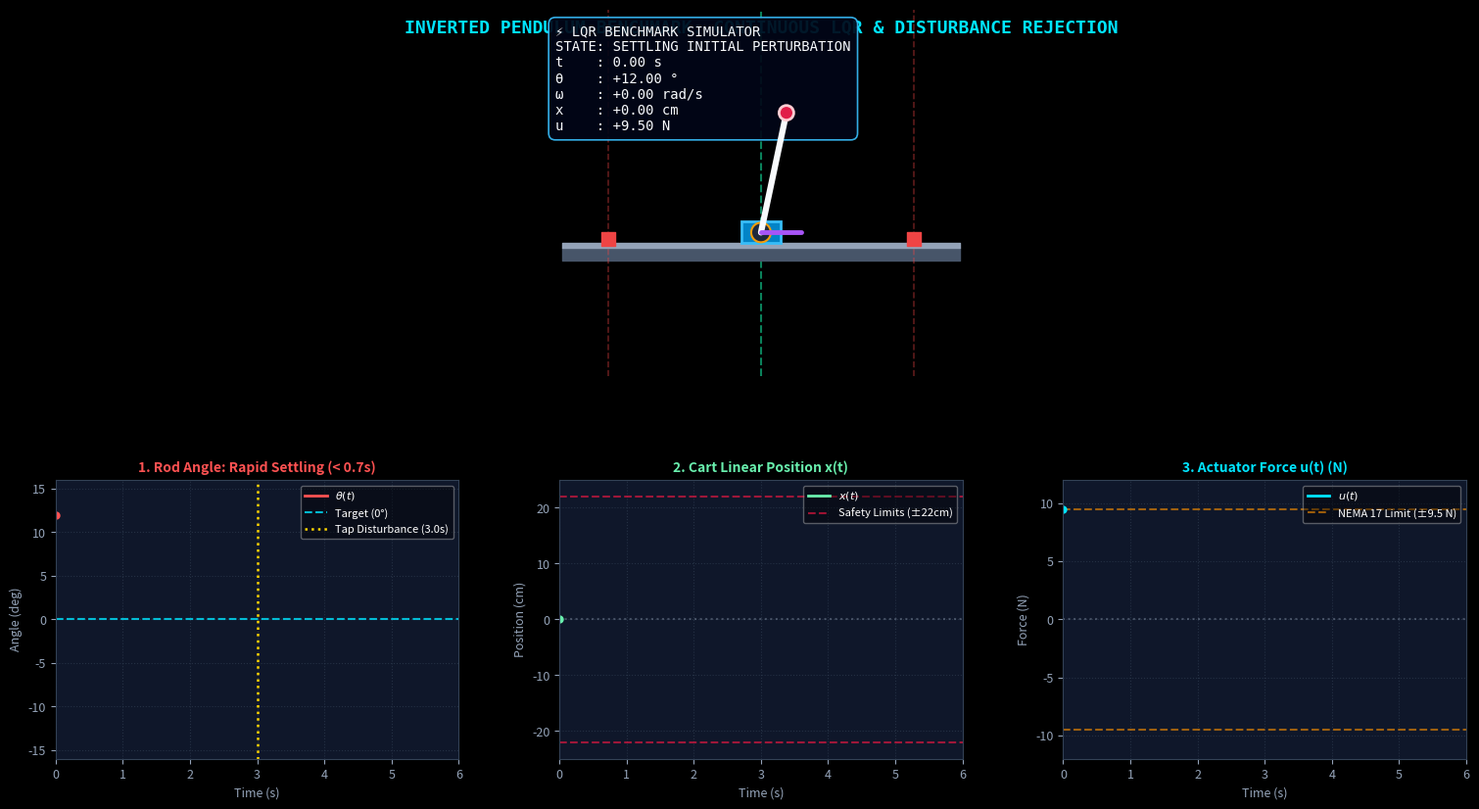

Reproduce this figure in Python. (Note: this script raises an exception after producing the figure.)
#!/usr/bin/env python3
"""
Publication-Grade Inverted Pendulum LQR Simulation Video
Author: Karim Laiti (Sapienza University of Rome)
Generates 1080p 60fps MP4 combining:
1. Top: Full physical 2D animation with rail, cart, pendulum rod, tip mass, and live force vector
2. Bottom: 3 live-updating oscilloscopes (Angle, Cart Position, Actuator Force) + HUD
Based directly on Karim's benchmark in lqr_simulation.py and plot_dynamics.py
"""

import os
import numpy as np
import matplotlib.pyplot as plt
from matplotlib.patches import Rectangle, Circle
import matplotlib.animation as animation
import scipy.linalg

# --- 1. SYSTEM CONSTANTS & LQR SYNTHESIS ---
g = 9.81
M = 0.380       # Cart mass (kg)
m = 0.045       # Pendulum mass (kg)
L = 0.200       # Rod length (m)
l = 0.130       # COM distance (m)
J = 0.00105     # Pivot inertia (kg*m^2)
b_c = 0.12      # Cart friction (N*s/m)
b_p = 0.0008    # Pivot damping (N*m*s/rad)
MAX_FORCE = 9.5 # NEMA 17 limit (N)
RAIL_LIMIT = 0.25 # Safety stroke (m)

det0 = (M + m) * J - (m * l)**2

A = np.array([
    [0.0, 1.0, 0.0, 0.0],
    [0.0, -b_c * J / det0, -(m**2 * g * l**2) / det0, b_p * m * l / det0],
    [0.0, 0.0, 0.0, 1.0],
    [0.0, m * l * b_c / det0, (M + m) * m * g * l / det0, -(M + m) * b_p / det0]
])

B = np.array([
    [0.0],
    [J / det0],
    [0.0],
    [-m * l / det0]
])

Q = np.diag([120.0, 15.0, 500.0, 25.0])
R = np.array([[0.05]])
S = scipy.linalg.solve_continuous_are(A, B, Q, R)
K = (np.linalg.inv(R) @ B.T @ S)[0]

# --- 2. PRE-COMPUTE TRAJECTORY (60 FPS, 6.0 SECONDS) ---
FPS = 60
T_MAX = 6.0
N_FRAMES = int(T_MAX * FPS)
dt_frame = 1.0 / FPS
substeps = 20
dt_sub = dt_frame / substeps

def rk4_step(state, u, dt):
    def deriv(s):
        x, v, th, w = s
        sin_th = np.sin(th)
        cos_th = np.cos(th)
        det = (M + m) * J - (m * l * cos_th)**2
        f1 = u - b_c * v + m * l * (w**2) * sin_th
        f2 = m * g * l * sin_th - b_p * w
        x_acc = (J * f1 - m * l * cos_th * f2) / det
        th_acc = (-m * l * cos_th * f1 + (M + m) * f2) / det
        return np.array([v, x_acc, w, th_acc])
    k1 = deriv(state)
    k2 = deriv(state + 0.5 * dt * k1)
    k3 = deriv(state + 0.5 * dt * k2)
    k4 = deriv(state + dt * k3)
    return state + (dt / 6.0) * (k1 + 2.0 * k2 + 2.0 * k3 + k4)

# Initial State: Inverted equilibrium with an initial +12.0° tilt disturbance
state = np.array([0.0, 0.0, np.radians(12.0), 0.0])

t_arr = np.zeros(N_FRAMES)
x_arr = np.zeros(N_FRAMES)
th_deg_arr = np.zeros(N_FRAMES)
w_arr = np.zeros(N_FRAMES)
u_arr = np.zeros(N_FRAMES)

for frame in range(N_FRAMES):
    t = frame * dt_frame
    t_arr[frame] = t
    x_arr[frame] = state[0]
    th_deg_arr[frame] = np.degrees(state[2])
    w_arr[frame] = state[3]
    
    # External disturbance: tap adding +2.5 rad/s at t = 3.0s
    if 3.0 <= t < 3.0 + dt_frame:
        state[3] += 2.5
        
    u = - float(np.dot(K, state))
    u = float(np.clip(u, -MAX_FORCE, MAX_FORCE))
    u_arr[frame] = u
    
    for _ in range(substeps):
        state = rk4_step(state, u, dt_sub)
        if state[0] > RAIL_LIMIT:
            state[0] = RAIL_LIMIT
            state[1] = 0.0
        elif state[0] < -RAIL_LIMIT:
            state[0] = -RAIL_LIMIT
            state[1] = 0.0

print("Trajectory pre-computed cleanly. Building high-end visualization...")

# --- 3. ADVANCED VISUALIZATION SETUP (1920x1080 @ 60 FPS) ---
plt.style.use('dark_background')
fig = plt.figure(figsize=(16, 9), dpi=120)
fig.patch.set_facecolor('#020617')

# Layout: Top = Physical animation (58%), Bottom = 3 Oscilloscopes (42%)
gs = fig.add_gridspec(2, 3, height_ratios=[1.25, 0.95], hspace=0.32, wspace=0.25,
                       left=0.06, right=0.96, top=0.93, bottom=0.08)

ax_anim = fig.add_subplot(gs[0, :])
ax1 = fig.add_subplot(gs[1, 0])
ax2 = fig.add_subplot(gs[1, 1])
ax3 = fig.add_subplot(gs[1, 2])

# Styling of plots
for ax in [ax1, ax2, ax3]:
    ax.set_facecolor('#0f172a')
    ax.grid(True, color='#334155', linestyle=':', alpha=0.6)
    ax.tick_params(colors='#94a3b8', labelsize=9)
    for spine in ax.spines.values():
        spine.set_color('#334155')

# Physical Animation Axes
ax_anim.set_facecolor('#0f172a')
ax_anim.set_xlim(-0.35, 0.35)
ax_anim.set_ylim(-0.25, 0.35)
ax_anim.set_aspect('equal')
ax_anim.axis('off')

# Title
ax_anim.text(0.0, 0.32, "INVERTED PENDULUM BENCHMARK: CONTINUOUS LQR & DISTURBANCE REJECTION", 
             ha='center', va='center', color='#00E5FF', fontsize=13, weight='bold', fontfamily='monospace')

# Static Elements: 2020 Rail & MGN12 Base
rail_y = -0.04
ax_anim.fill_between([-0.325, 0.325], rail_y - 0.02, rail_y, color='#475569', zorder=2) # 2020 Extrusion
ax_anim.fill_between([-0.325, 0.325], rail_y, rail_y + 0.008, color='#94a3b8', zorder=3) # MGN12 Rail

# Limit switches
ax_anim.scatter([-RAIL_LIMIT, RAIL_LIMIT], [rail_y + 0.015, rail_y + 0.015], color='#ef4444', s=90, zorder=4, marker='s')
ax_anim.axvline(-RAIL_LIMIT, color='#ef4444', linestyle='--', lw=1.2, alpha=0.4)
ax_anim.axvline(RAIL_LIMIT, color='#ef4444', linestyle='--', lw=1.2, alpha=0.4)

# Center Target Line
ax_anim.axvline(x=0, color='#10b981', linestyle='--', lw=1.5, alpha=0.7, zorder=1)

# Dynamic Objects
cart_w = 0.065
cart_h = 0.035
cart_base_y = rail_y + 0.008

cart_rect = Rectangle((-cart_w/2, cart_base_y), cart_w, cart_h, fc='#0284c7', ec='#38bdf8', lw=2, zorder=5)
ax_anim.add_patch(cart_rect)

enc_circle = Circle((0, cart_base_y + cart_h/2), 0.016, fc='#1e293b', ec='#f59e0b', lw=1.5, zorder=6)
ax_anim.add_patch(enc_circle)

pendulum_line, = ax_anim.plot([], [], '-', color='#f8fafc', lw=4.5, zorder=7, solid_capstyle='round')

tip_circle = Circle((0, 0), 0.012, fc='#e11d48', ec='#fecdd3', lw=2, zorder=8)
ax_anim.add_patch(tip_circle)

force_line, = ax_anim.plot([], [], color='#a855f7', lw=3.5, zorder=9, solid_capstyle='round')

# HUD text
bbox_props = dict(boxstyle="round,pad=0.5", fc="#020617", ec="#38bdf8", lw=1.2, alpha=0.92)
info_text = ax_anim.text(0.02, 0.96, '', transform=ax_anim.transAxes, fontsize=10, 
                         verticalalignment='top', bbox=bbox_props, family='monospace', color='#f8fafc')

# --- 4. OSCILLOSCOPES SETUP ---
# 1. Angle
line_th, = ax1.plot([], [], color='#FF5252', lw=2.0, label=r'$\theta(t)$')
ax1.axhline(0, color='#00E5FF', linestyle='--', alpha=0.8, label='Target (0°)')
ax1.axvline(3.0, color='#FFD700', linestyle=':', lw=1.8, label='Tap Disturbance (3.0s)')
ax1.set_xlim(0, T_MAX)
ax1.set_ylim(-16, 16)
ax1.set_title("1. Rod Angle: Rapid Settling (< 0.7s)", fontsize=10, color='#FF5252', weight='bold')
ax1.set_xlabel("Time (s)", color='#94a3b8', fontsize=9)
ax1.set_ylabel("Angle (deg)", color='#94a3b8', fontsize=9)
ax1.legend(loc='upper right', fontsize=8, framealpha=0.4)

# 2. Cart position
line_x, = ax2.plot([], [], color='#69F0AE', lw=2.0, label=r'$x(t)$')
ax2.axhline(+22.0, color='#FF1744', linestyle='--', alpha=0.6, label='Safety Limits (±22cm)')
ax2.axhline(-22.0, color='#FF1744', linestyle='--', alpha=0.6)
ax2.axhline(0, color='#94a3b8', linestyle=':', alpha=0.4)
ax2.set_xlim(0, T_MAX)
ax2.set_ylim(-25, 25)
ax2.set_title("2. Cart Linear Position x(t)", fontsize=10, color='#69F0AE', weight='bold')
ax2.set_xlabel("Time (s)", color='#94a3b8', fontsize=9)
ax2.set_ylabel("Position (cm)", color='#94a3b8', fontsize=9)
ax2.legend(loc='upper right', fontsize=8, framealpha=0.4)

# 3. Control Force
line_u, = ax3.plot([], [], color='#00E5FF', lw=2.0, label=r'$u(t)$')
ax3.axhline(+9.5, color='#FF9100', linestyle='--', alpha=0.6, label='NEMA 17 Limit (±9.5 N)')
ax3.axhline(-9.5, color='#FF9100', linestyle='--', alpha=0.6)
ax3.axhline(0, color='#94a3b8', linestyle=':', alpha=0.4)
ax3.set_xlim(0, T_MAX)
ax3.set_ylim(-12, 12)
ax3.set_title("3. Actuator Force u(t) (N)", fontsize=10, color='#00E5FF', weight='bold')
ax3.set_xlabel("Time (s)", color='#94a3b8', fontsize=9)
ax3.set_ylabel("Force (N)", color='#94a3b8', fontsize=9)
ax3.legend(loc='upper right', fontsize=8, framealpha=0.4)

# Trackers
dot_th, = ax1.plot([], [], 'o', color='#FF5252', markersize=5)
dot_x, = ax2.plot([], [], 'o', color='#69F0AE', markersize=5)
dot_u, = ax3.plot([], [], 'o', color='#00E5FF', markersize=5)

def update(frame):
    t_c = t_arr[frame]
    x_c = x_arr[frame]
    th_c_deg = th_deg_arr[frame]
    th_rad = np.radians(th_c_deg)
    w_c = w_arr[frame]
    u_c = u_arr[frame]
    
    # Geometric coordinates
    pivot_x = x_c
    pivot_y = cart_base_y + cart_h / 2
    top_x = pivot_x + L * np.sin(th_rad)
    top_y = pivot_y + L * np.cos(th_rad)
    
    # Update visuals
    cart_rect.set_x(x_c - cart_w / 2)
    enc_circle.center = (pivot_x, pivot_y)
    pendulum_line.set_data([pivot_x, top_x], [pivot_y, top_y])
    tip_circle.center = (top_x, top_y)
    
    # Force vector arrow
    f_len = u_c * 0.007
    force_line.set_data([pivot_x, pivot_x + f_len], [pivot_y, pivot_y])
    
    # Status mode string
    if 3.0 <= t_c < 3.8:
        mode_str = "REJECTING DISTURBANCE"
    elif t_c < 1.0:
        mode_str = "SETTLING INITIAL PERTURBATION"
    else:
        mode_str = "LQR STEADY-STATE BALANCE"
        
    info_txt = (
        f"⚡ LQR BENCHMARK SIMULATOR\n"
        f"STATE: {mode_str}\n"
        f"t    : {t_c:4.2f} s\n"
        f"θ    : {th_c_deg:+5.2f} °\n"
        f"ω    : {w_c:+5.2f} rad/s\n"
        f"x    : {x_c*100:+5.2f} cm\n"
        f"u    : {u_c:+5.2f} N"
    )
    info_text.set_text(info_txt)
    
    # Oscilloscopes
    sub_t = t_arr[:frame+1]
    line_th.set_data(sub_t, th_deg_arr[:frame+1])
    line_x.set_data(sub_t, x_arr[:frame+1] * 100.0)
    line_u.set_data(sub_t, u_arr[:frame+1])
    
    dot_th.set_data([t_c], [th_c_deg])
    dot_x.set_data([t_c], [x_c * 100.0])
    dot_u.set_data([t_c], [u_c])
    
    return [cart_rect, enc_circle, pendulum_line, tip_circle, force_line, info_text,
            line_th, line_x, line_u, dot_th, dot_x, dot_u]

OUTPUT_VIDEO = "/home/karim/Documents/pendulum_simulation_lqr_benchmark.mp4"
print(f"Rendering {N_FRAMES} frames to {OUTPUT_VIDEO} via FFMpegWriter...")

writer = animation.FFMpegWriter(fps=FPS, metadata=dict(artist='Karim Laiti'),
                                extra_args=['-vcodec', 'libx264', '-pix_fmt', 'yuv420p', '-preset', 'fast'])

ani = animation.FuncAnimation(fig, update, frames=N_FRAMES, blit=True)
ani.save(OUTPUT_VIDEO, writer=writer)
plt.close(fig)

print("Video rendered successfully!")
